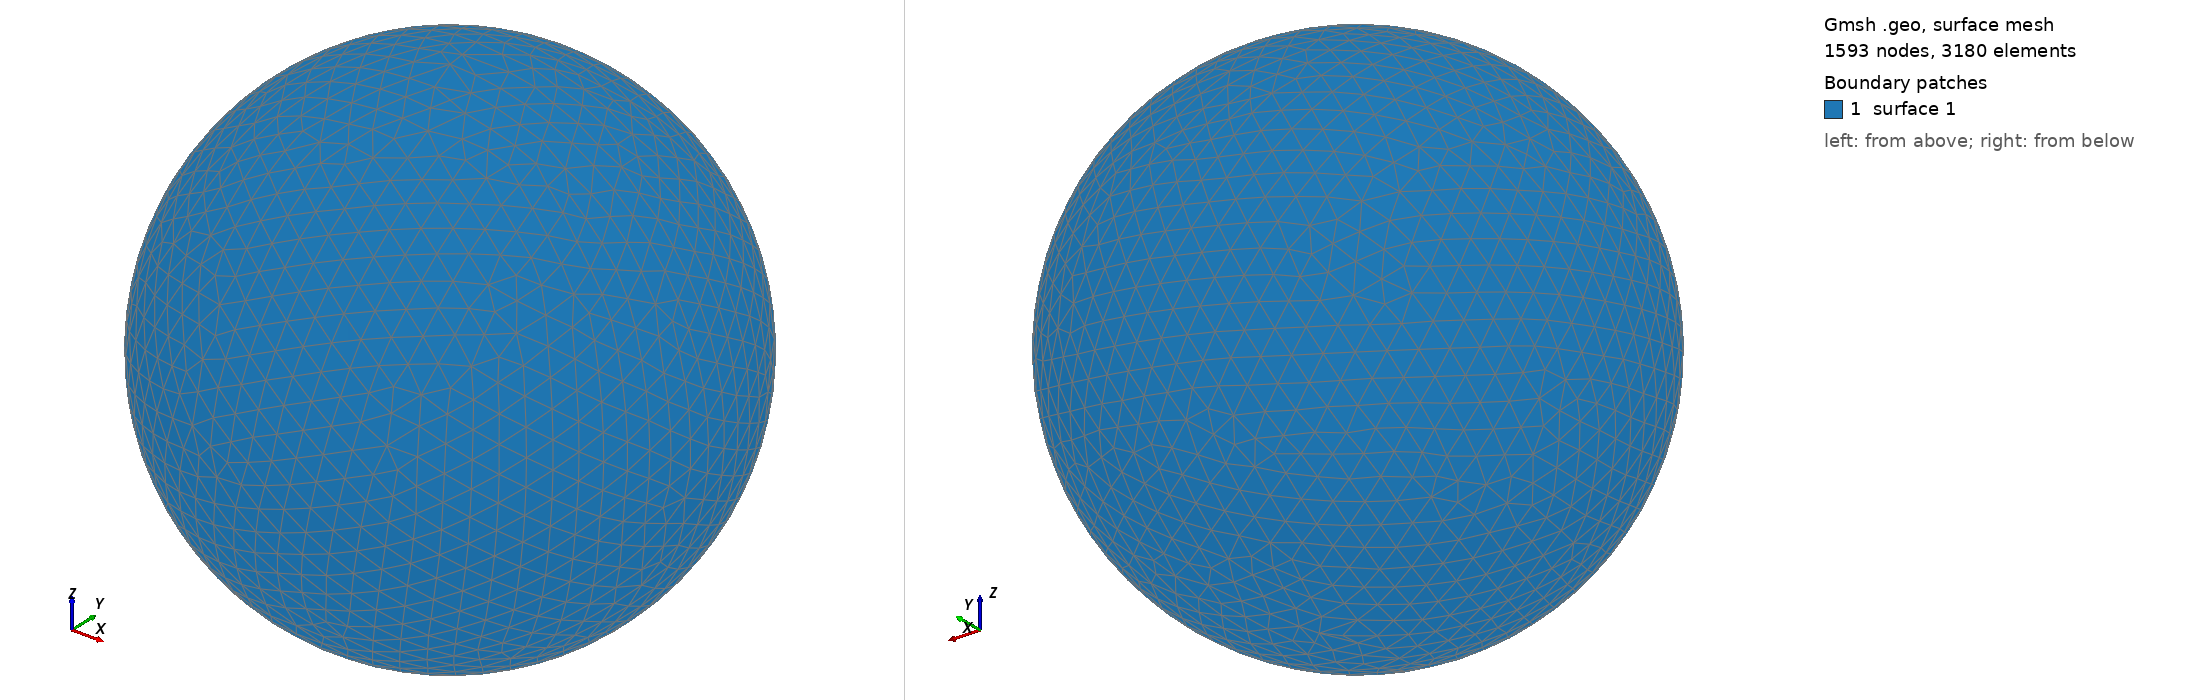

Gmsh geometry script, surface-meshed: 1593 nodes, 3180 surface elements. Boundary patches (legend numbers): 1 surface 1. Left view from above one corner, right view from below the opposite corner. The script declares no physical surfaces, so the legend lists its geometric surfaces. The drawing asked Gmsh for element sizes between 1% and 20% of the model's largest extent; the script's own settings can give other sizes.

=== shot2786.geo (drawn) ===
SetFactory("OpenCASCADE");
Point(1) = {0,0,0,0};
Sphere(1) = {0,0,0,0.80650000};
MeshSize{ PointsOf{ Surface{:}; } } = 0.080650000;
Mesh.ElementOrder=1;
Mesh.Format=39;
